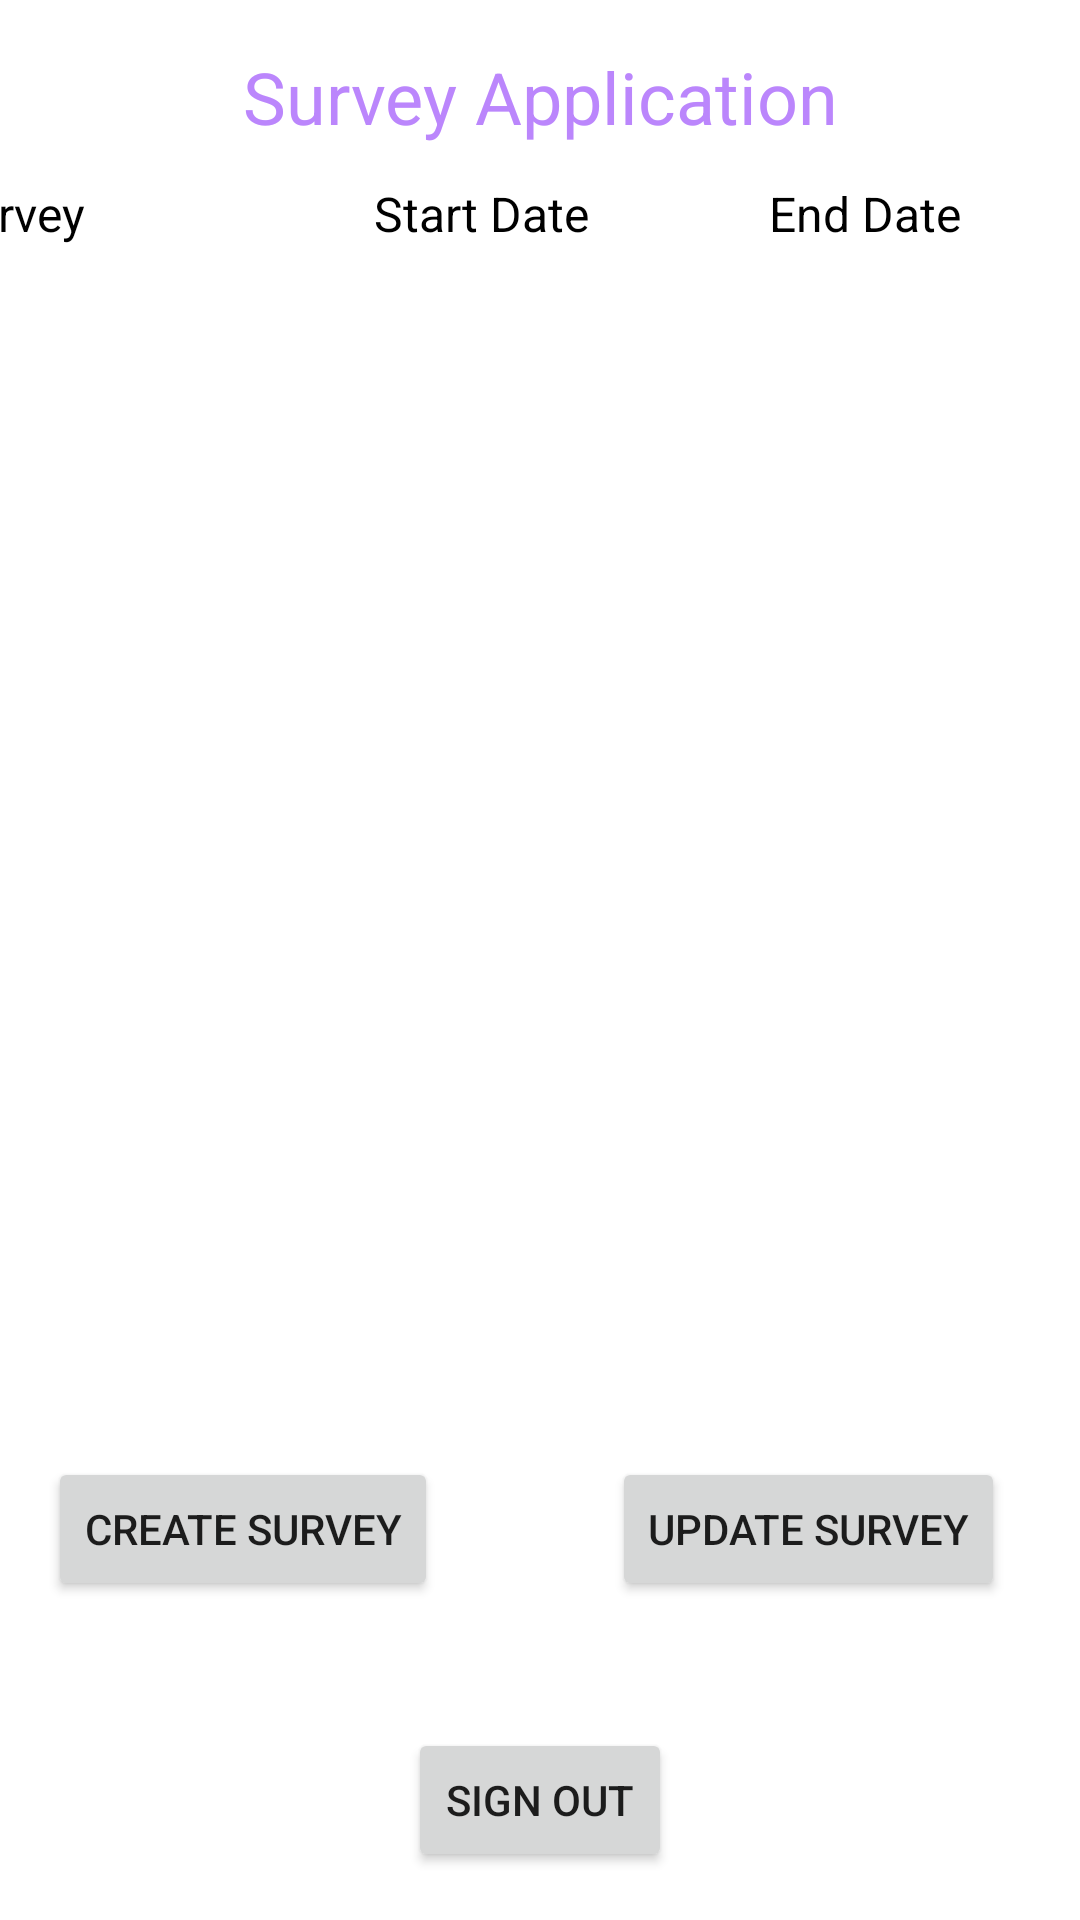

Layout XML and referenced resources for this Android screen:
<!-- AndroidManifest.xml: application theme Theme.SurveyApplication -->
<!-- res/layout/activity_admin_sign_in.xml -->
<?xml version="1.0" encoding="utf-8"?>
<androidx.constraintlayout.widget.ConstraintLayout xmlns:android="http://schemas.android.com/apk/res/android"
    xmlns:app="http://schemas.android.com/apk/res-auto"
    xmlns:tools="http://schemas.android.com/tools"
    android:layout_width="match_parent"
    android:layout_height="match_parent"
    tools:context=".Controller.AdminSignIn">

    <TextView
        android:id="@+id/textView13"
        android:layout_width="wrap_content"
        android:layout_height="wrap_content"
        android:layout_marginTop="16dp"
        android:text="Survey Application"
        android:textColor="@color/purple_200"
        android:textSize="24sp"
        app:layout_constraintEnd_toEndOf="parent"
        app:layout_constraintStart_toStartOf="parent"
        app:layout_constraintTop_toTopOf="parent" />

    <LinearLayout
        android:id="@+id/linearLayout4"
        android:layout_width="399dp"
        android:layout_height="40dp"
        android:layout_marginTop="12dp"
        android:orientation="horizontal"
        app:layout_constraintEnd_toEndOf="parent"
        app:layout_constraintStart_toStartOf="parent"
        app:layout_constraintTop_toBottomOf="@+id/textView13">

        <TextView
            android:id="@+id/textView4"
            android:layout_width="84dp"
            android:layout_height="wrap_content"
            android:layout_weight="1"
            android:text="Survey"
            android:textColor="@color/black"
            android:textSize="16sp" />

        <TextView
            android:id="@+id/textView10"
            android:layout_width="wrap_content"
            android:layout_height="wrap_content"
            android:layout_weight="1"
            android:text="Start Date"
            android:textColor="@color/black"
            android:textSize="16sp" />

        <TextView
            android:id="@+id/textView11"
            android:layout_width="wrap_content"
            android:layout_height="wrap_content"
            android:layout_weight="1"
            android:text="End Date"
            android:textColor="@color/black"
            android:textSize="16sp" />
    </LinearLayout>

    <LinearLayout
        android:id="@+id/linearLayout6"
        android:layout_width="393dp"
        android:layout_height="362dp"
        android:layout_marginTop="8dp"
        android:orientation="vertical"
        app:layout_constraintEnd_toEndOf="parent"
        app:layout_constraintHorizontal_bias="0.4"
        app:layout_constraintStart_toStartOf="parent"
        app:layout_constraintTop_toBottomOf="@+id/linearLayout4">

        <ListView
            android:id="@+id/AdminListView"
            android:layout_width="match_parent"
            android:layout_height="346dp"
            android:divider="#f00"
            android:dividerHeight="1dp"
            android:listSelector="#0f0" />
    </LinearLayout>

    <Button
        android:id="@+id/button"
        android:layout_width="wrap_content"
        android:layout_height="wrap_content"
        android:layout_marginStart="16dp"
        android:onClick="createSurvey"
        android:text="Create survey"
        app:layout_constraintBottom_toBottomOf="parent"
        app:layout_constraintStart_toStartOf="parent"
        app:layout_constraintTop_toBottomOf="@+id/linearLayout6"
        app:layout_constraintVertical_bias="0.127" />

    <Button
        android:id="@+id/button3"
        android:layout_width="wrap_content"
        android:layout_height="wrap_content"
        android:onClick="updateSurvey"
        android:text="Update survey"
        app:layout_constraintBottom_toBottomOf="parent"
        app:layout_constraintEnd_toEndOf="parent"
        app:layout_constraintHorizontal_bias="0.698"
        app:layout_constraintStart_toEndOf="@+id/button"
        app:layout_constraintTop_toBottomOf="@+id/linearLayout6"
        app:layout_constraintVertical_bias="0.127" />

    <Button
        android:id="@+id/button4"
        android:layout_width="wrap_content"
        android:layout_height="wrap_content"
        android:layout_marginBottom="16dp"
        android:onClick="signOut"
        android:text="Sign out"
        app:layout_constraintBottom_toBottomOf="parent"
        app:layout_constraintEnd_toEndOf="parent"
        app:layout_constraintStart_toStartOf="parent" />

</androidx.constraintlayout.widget.ConstraintLayout>
<!-- resources referenced by this layout -->
<resources>
  <color name="black">#FF000000</color>
  <color name="purple_200">#FFBB86FC</color>
  <style name="Theme.SurveyApplication" parent="Theme.MaterialComponents.DayNight.DarkActionBar">
          
          <item name="colorPrimary">#006400</item>
          <item name="colorPrimaryVariant">@color/purple_700</item>
          <item name="colorOnPrimary">@color/white</item>
          
          <item name="colorSecondary">@color/teal_200</item>
          <item name="colorSecondaryVariant">@color/teal_700</item>
          <item name="colorOnSecondary">@color/black</item>
          
          <item name="android:statusBarColor">?attr/colorPrimaryVariant</item>
          
      </style>
  <color name="purple_700">#FF3700B3</color>
  <color name="white">#FFFFFFFF</color>
  <color name="teal_200">#FF03DAC5</color>
  <color name="teal_700">#FF018786</color>
</resources>
